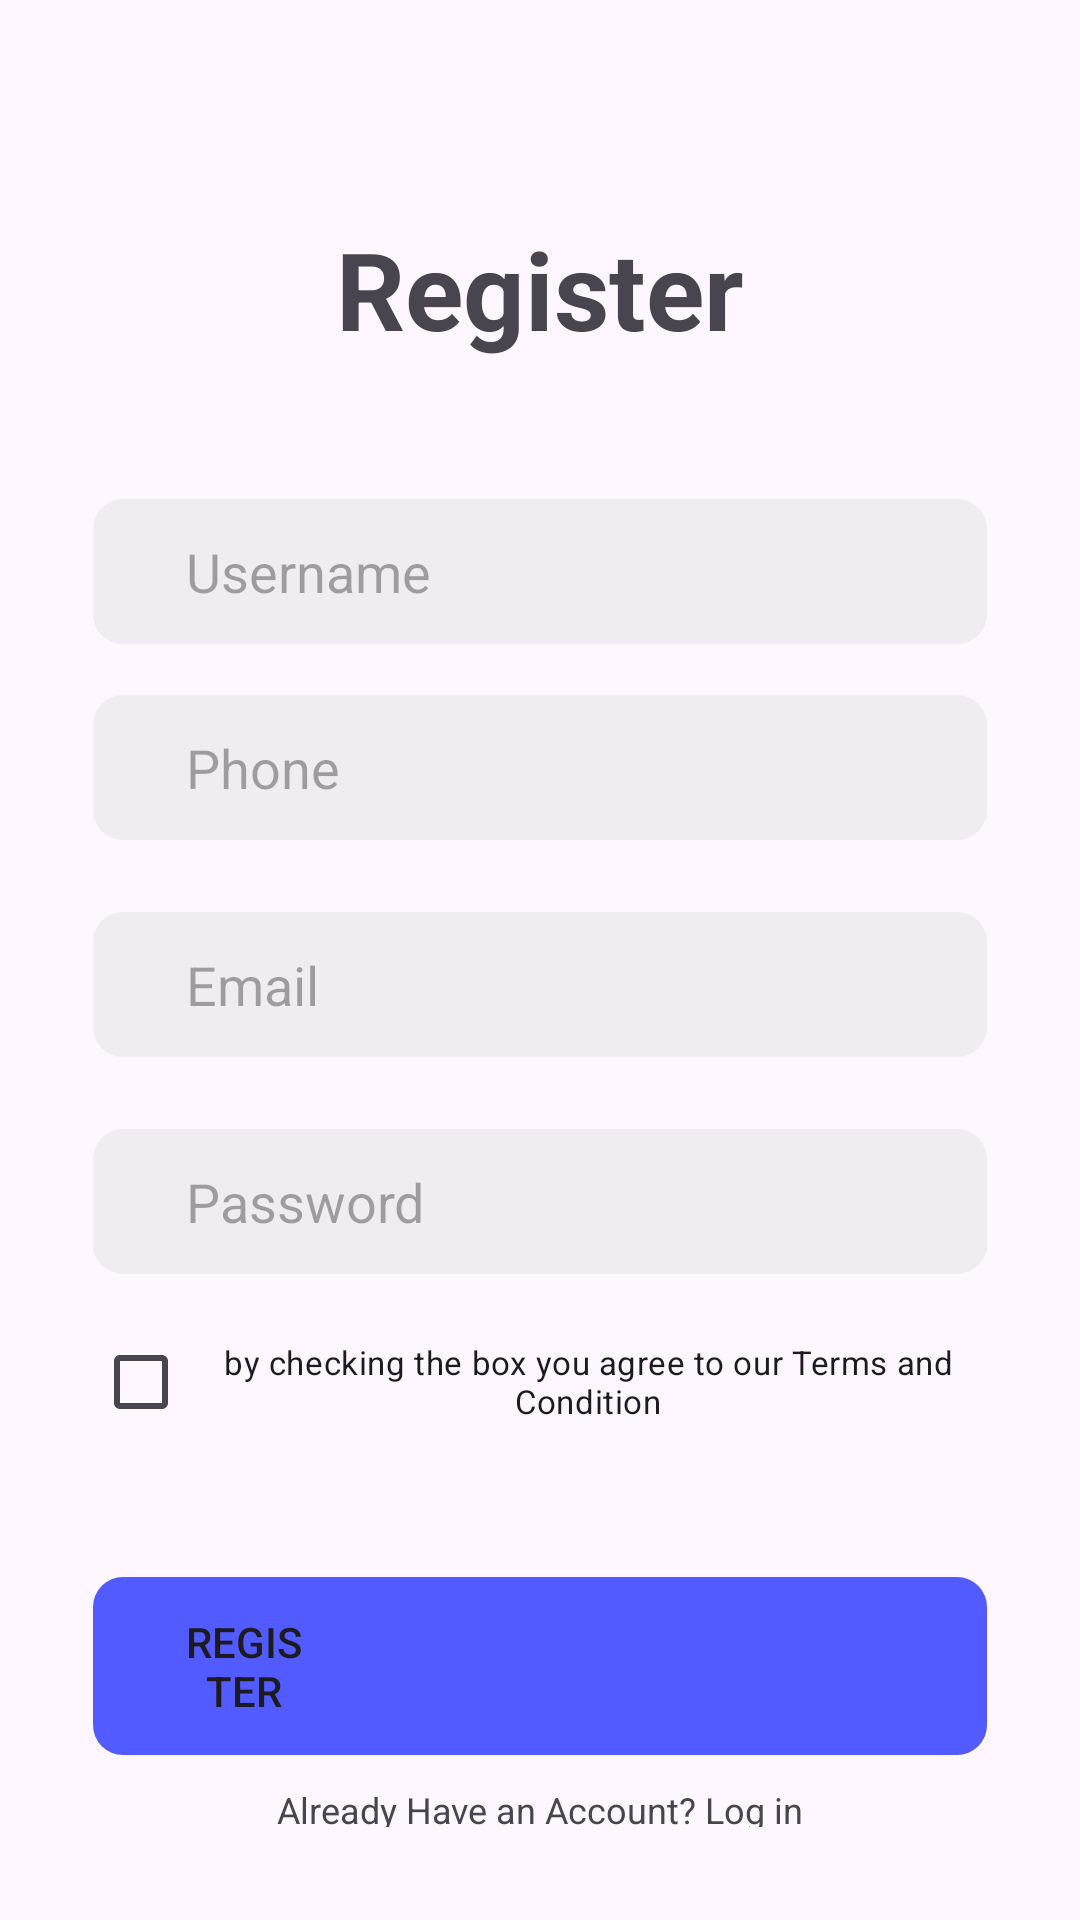

Here is an Android app screen rendered from its layout file. Give the layout XML and the strings, colors and styles it references.
<!-- AndroidManifest.xml: application theme Theme.TugasPer5_IntentActivity -->
<!-- res/layout/activity_main.xml -->
<?xml version="1.0" encoding="utf-8"?>
<LinearLayout xmlns:android="http://schemas.android.com/apk/res/android"
    xmlns:app="http://schemas.android.com/apk/res-auto"
    xmlns:tools="http://schemas.android.com/tools"
    android:layout_width="match_parent"
    android:layout_height="match_parent"
    tools:context=".MainActivity"
    android:orientation="vertical"
    android:padding="31dp">


    <TextView
        android:id="@+id/txt_title_daftar"
        android:layout_width="match_parent"
        android:layout_height="wrap_content"
        android:text="Register"
        android:textAlignment="center"
        android:textSize="36sp"
        android:textStyle="bold"
        android:layout_marginBottom="41dp"
        android:layout_marginTop="41dp"
        />
    <EditText
        android:id="@+id/txt_name"
        android:layout_width="match_parent"
        android:layout_height="wrap_content"
        android:hint="Username"
        android:background="@drawable/shape"
        android:layout_marginVertical="5dp"
        />
    <EditText
        android:id="@+id/txt_phone"
        android:layout_width="match_parent"
        android:layout_height="wrap_content"
        android:hint="Phone"
        android:background="@drawable/shape"
        android:layout_marginVertical="12dp"
        />
    <EditText
        android:id="@+id/txt_email"
        android:layout_width="match_parent"
        android:layout_height="wrap_content"
        android:hint="Email"
        android:background="@drawable/shape"
        android:layout_marginVertical="12dp"
        />
    <EditText
        android:id="@+id/txt_pass"
        android:layout_width="match_parent"
        android:layout_height="wrap_content"
        android:hint="Password"
        android:background="@drawable/shape"
        android:layout_marginVertical="12dp"
        />
    <CheckBox
        android:id="@+id/btn_check"
        android:layout_width="match_parent"
        android:layout_height="wrap_content"
        android:text="by checking the box you agree to our Terms and Condition"
        android:textSize="11sp"
        android:textAlignment="center"
        />
    <Button
        android:id="@+id/btn_daftar"
        android:layout_width="match_parent"
        android:layout_height="wrap_content"
        android:text="Register"
        style="bold"
        android:layout_marginTop="41dp"
        android:backgroundTint="@color/blue"
        android:background="@drawable/btn_log"
        />
    <TextView
        android:id="@+id/txt_ask"
        android:layout_width="match_parent"
        android:layout_height="wrap_content"
        android:layout_marginTop="10dp"
        android:text="Already Have an Account? Log in"
        android:textSize="12sp"
        android:textAlignment="center"
        />



</LinearLayout>
<!-- resources referenced by this layout -->
<resources>
  <color name="blue">#525BFF</color>
  <!-- drawable btn_log (drawable) -->
  <?xml version="1.0" encoding="utf-8"?>
  <shape xmlns:android="http://schemas.android.com/apk/res/android">
      <corners android:radius="10dp"> </corners>
      <padding android:bottom="12dp"  android:left="31dp" android:right="228dp" android:top="12dp"></padding>
  </shape>
  <!-- drawable shape (drawable) -->
  <?xml version="1.0" encoding="utf-8"?>
  <shape xmlns:android="http://schemas.android.com/apk/res/android"
      android:width="298dp"
      android:height="44dp"
      >
  
      <corners android:radius="10dp"> </corners>
      <solid android:color="#1A828282"></solid>
      <padding android:bottom="12dp"  android:left="31dp" android:top="12dp"></padding>
  </shape>
  <style name="Theme.TugasPer5_IntentActivity" parent="Base.Theme.TugasPer5_IntentActivity" />
  <style name="Base.Theme.TugasPer5_IntentActivity" parent="Theme.Material3.DayNight.NoActionBar">
          
          
      </style>
</resources>
